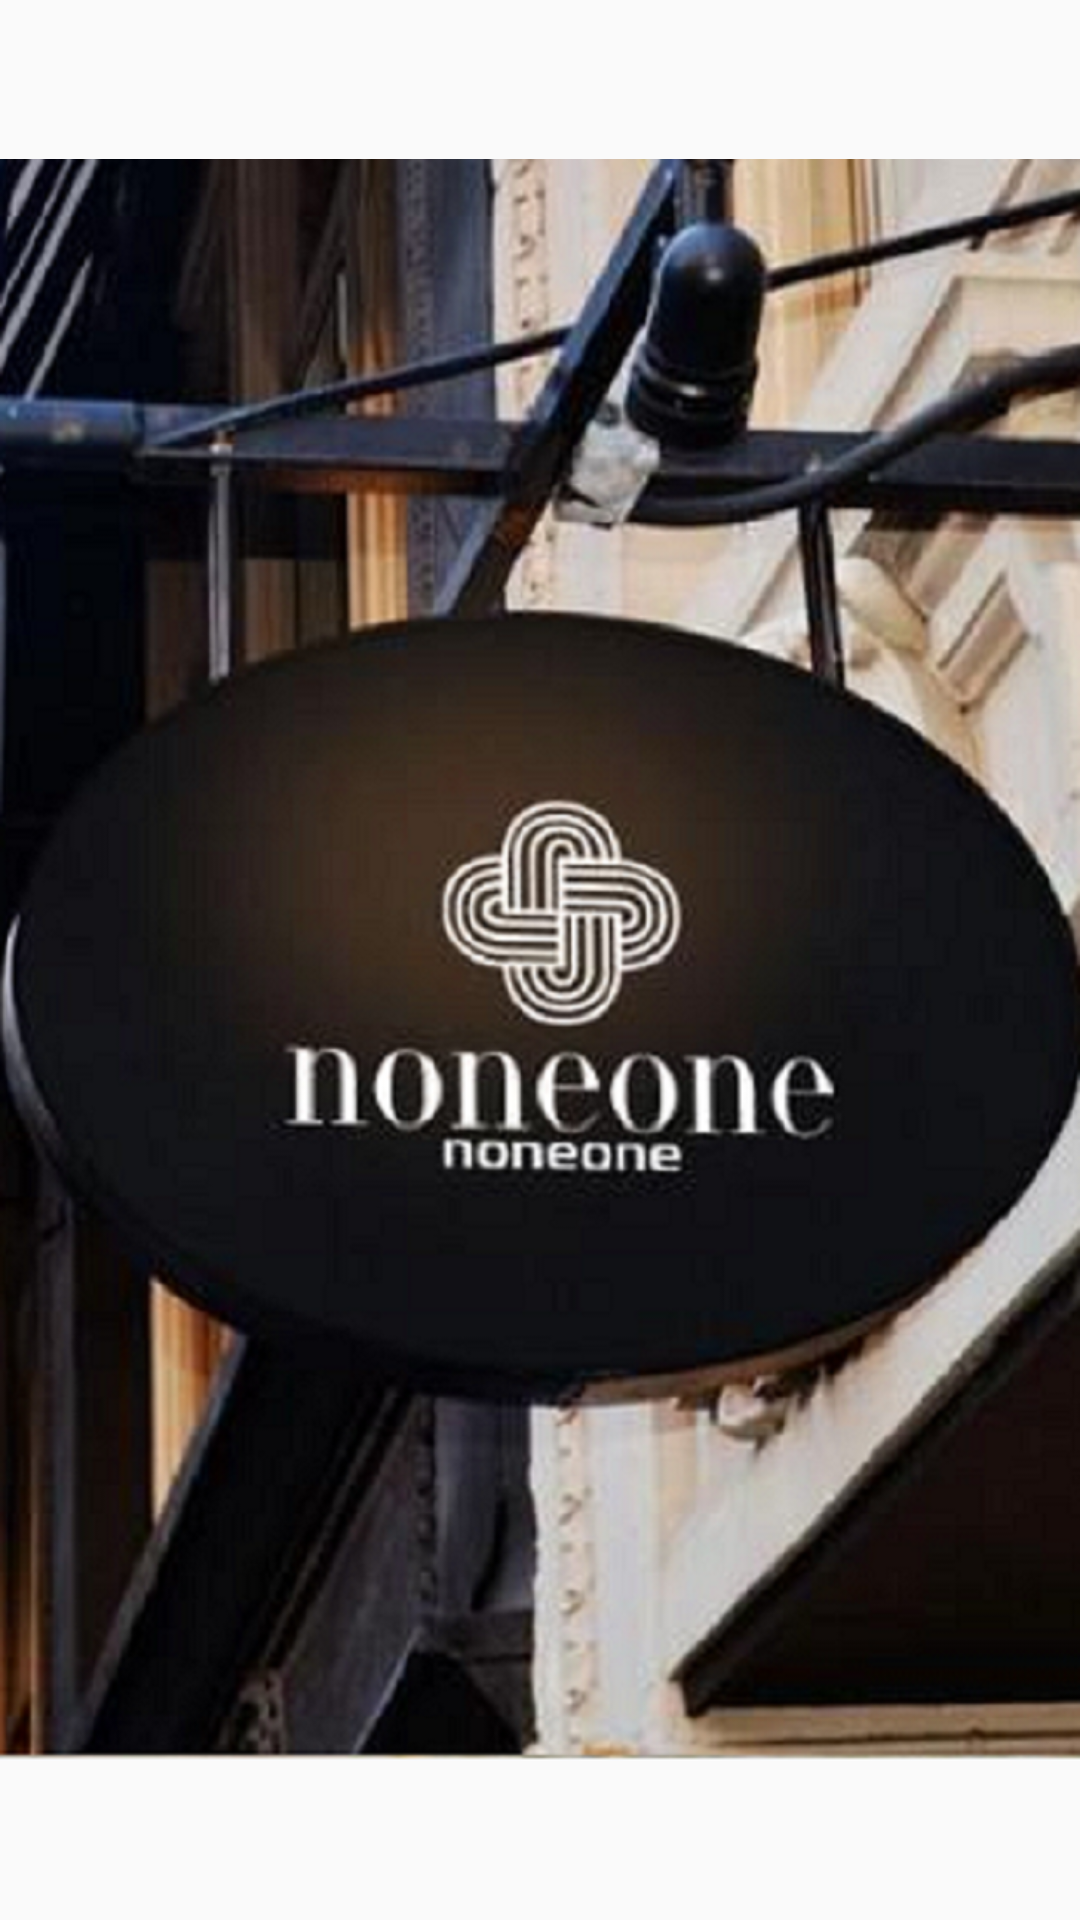

Here is an Android app screen rendered from its layout file. Give the layout XML and the strings, colors and styles it references.
<!-- AndroidManifest.xml: application theme AppTheme -->
<!-- res/layout/start_layout.xml -->
<?xml version="1.0" encoding="utf-8"?>
<LinearLayout xmlns:android="http://schemas.android.com/apk/res/android"
    android:layout_width="match_parent"
    android:layout_height="match_parent">

    <ImageView
        android:layout_width="match_parent"
        android:src="@drawable/start"
        android:layout_height="match_parent" />
</LinearLayout>
<!-- resources referenced by this layout -->
<resources>
  <!-- drawable start: png bitmap (drawable, 896592 bytes) -->
  <style name="AppTheme" parent="Theme.AppCompat.Light.DarkActionBar">
          
          <item name="colorPrimary">@color/colorPrimary</item>
          <item name="colorPrimaryDark">@color/colorPrimaryDark</item>
          <item name="colorAccent">@color/colorAccent</item>
      </style>
  <!-- not gathered from this repository: default colours our renderer supplied (Android Studio template values) -->
  <color name="colorPrimary">#FF6200EE</color>
  <color name="colorPrimaryDark">#FF3700B3</color>
  <color name="colorAccent">#FF03DAC5</color>
</resources>
